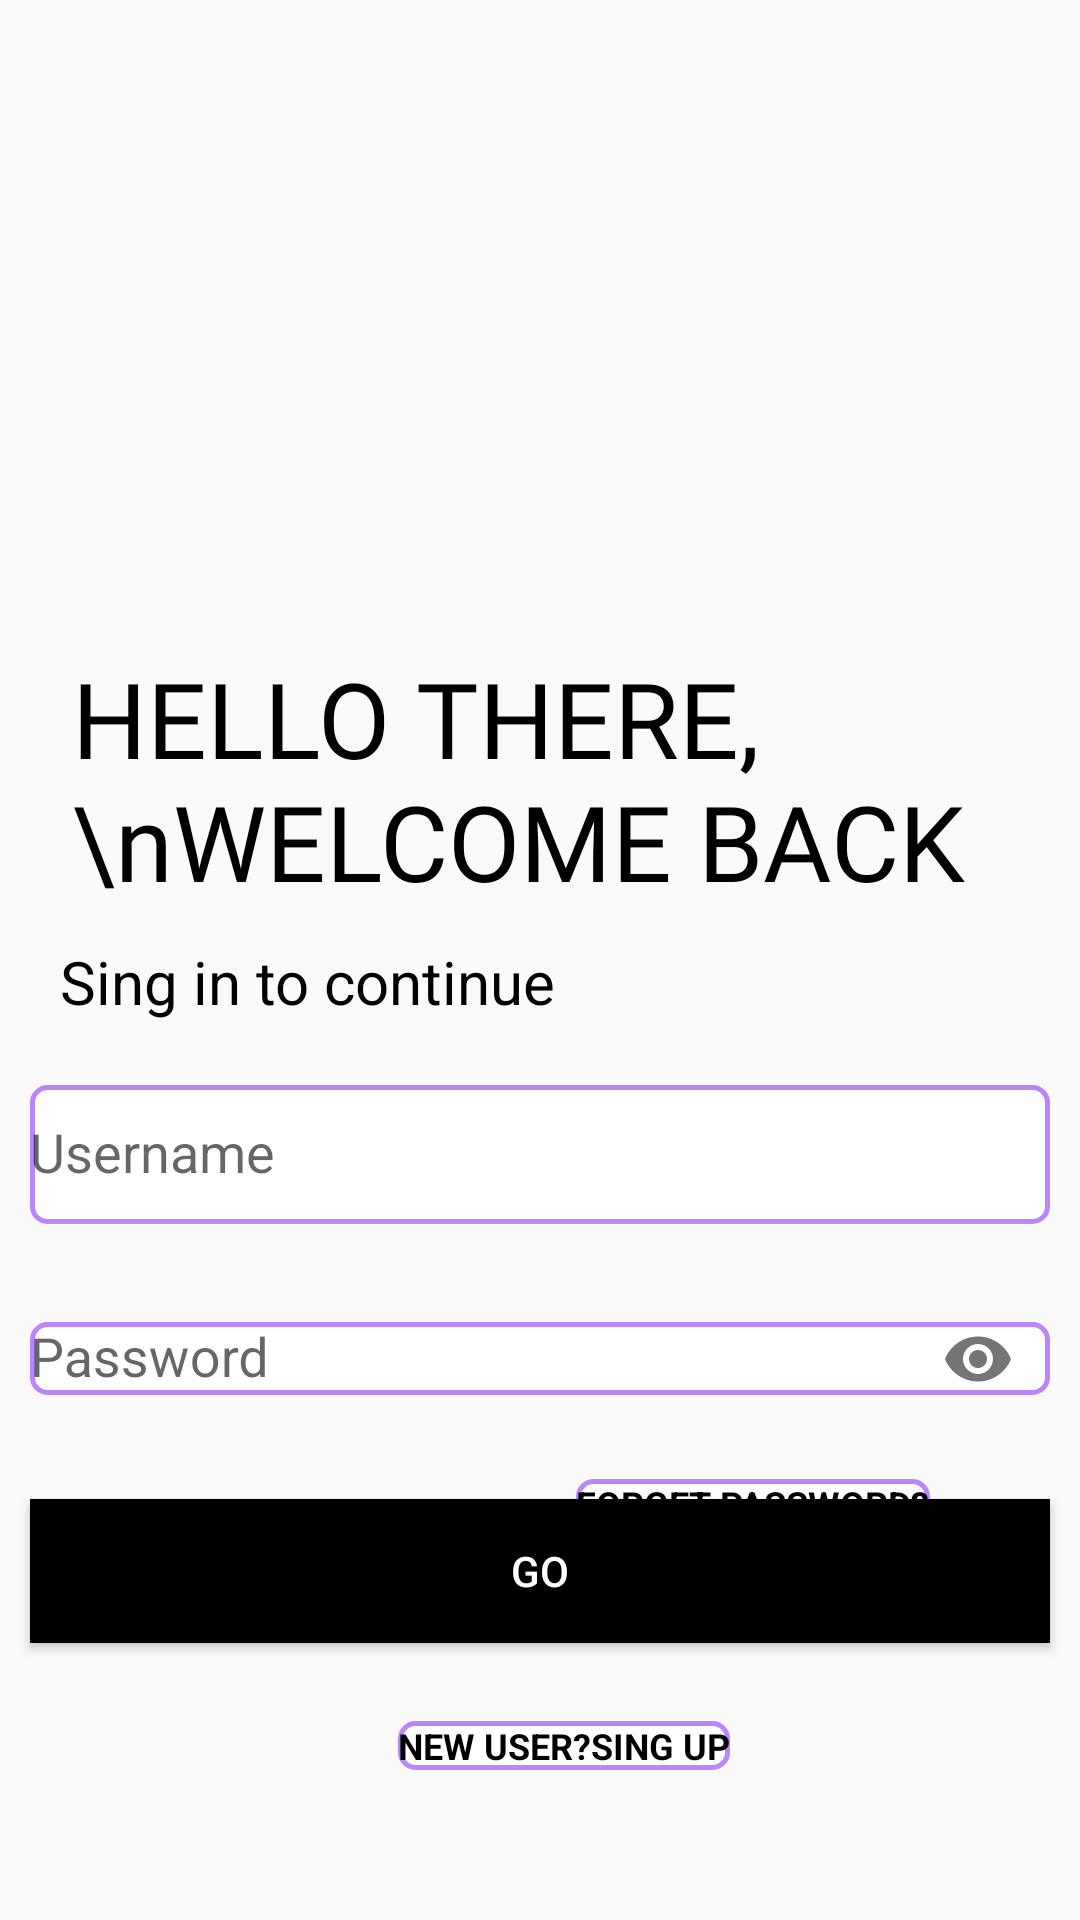

Produce the Android XML layout that renders to this screen, including the resource entries it uses.
<!-- AndroidManifest.xml: application theme Theme.Lesson1 -->
<!-- res/layout/activity_main.xml -->
<?xml version="1.0" encoding="utf-8"?>
<androidx.constraintlayout.widget.ConstraintLayout xmlns:android="http://schemas.android.com/apk/res/android"
    xmlns:app="http://schemas.android.com/apk/res-auto"
    xmlns:tools="http://schemas.android.com/tools"
    android:layout_width="match_parent"
    android:layout_height="match_parent"
    tools:context=".MainActivity"
    tools:ignore="ExtraText">

    <ImageView
        android:id="@+id/car"
        android:layout_width="235sp"
        android:layout_height="200sp"
        android:layout_marginStart="20sp"
        app:layout_constraintStart_toStartOf="parent"
        app:layout_constraintTop_toTopOf="parent" />

    <TextView
        android:id="@+id/hello_there"
        android:layout_width="wrap_content"
        android:layout_height="wrap_content"
        android:layout_marginStart="24dp"
        android:layout_marginTop="16dp"
        android:fontFamily="@font/aika"
        android:text="HELLO THERE,\nWELCOME BACK"
        android:textColor="@color/black"
        android:textSize="35sp"
        app:layout_constraintStart_toStartOf="parent"
        app:layout_constraintTop_toBottomOf="@id/car" />

    <TextView
        android:id="@+id/sing"
        android:layout_width="wrap_content"
        android:layout_height="wrap_content"
        android:layout_marginStart="20dp"
        android:layout_marginTop="10dp"
        android:text="Sing in to continue"
        android:textColor="@color/black"
        android:textSize="20dp"
        app:layout_constraintStart_toStartOf="parent"
        app:layout_constraintTop_toBottomOf="@id/hello_there" />


    <com.google.android.material.textfield.TextInputLayout
        android:id="@+id/user"
        android:layout_width="match_parent"
        android:layout_height="wrap_content"
        android:layout_marginHorizontal="10sp"
        android:layout_marginTop="10sp"
        app:layout_constraintStart_toStartOf="parent"
        app:layout_constraintTop_toBottomOf="@id/sing">

        <com.google.android.material.textfield.TextInputEditText
            android:id="@+id/gg"
            android:layout_width="match_parent"
            android:layout_height="wrap_content"
            android:background="@drawable/kari"
            android:hint="Username"
            android:paddingVertical="11sp"
            android:textSize="18sp"/>


    </com.google.android.material.textfield.TextInputLayout>

    <com.google.android.material.textfield.TextInputLayout
        android:id="@+id/fresh"
        android:layout_width="match_parent"
        android:layout_height="wrap_content"
        android:layout_marginHorizontal="10sp"
        android:layout_marginTop="10sp"

        app:layout_constraintTop_toBottomOf="@id/user"
        app:passwordToggleEnabled="true">

        <com.google.android.material.textfield.TextInputEditText
            android:id="@+id/password"
            android:layout_width="match_parent"
            android:layout_height="wrap_content"
            android:background="@drawable/kari"
            android:hint="Password"
            android:inputType="textPassword" />


    </com.google.android.material.textfield.TextInputLayout>

    <TextView
        android:layout_width="wrap_content"
        android:layout_height="wrap_content"
        android:layout_marginTop="16sp"
        android:layout_marginEnd="50sp"
        android:background="@drawable/kari"
        android:text="FORGET PASSWORD?"
        android:textColor="@color/black"
        android:textSize="12sp"
        android:textStyle="bold"
        app:layout_constraintEnd_toEndOf="parent"
        app:layout_constraintTop_toBottomOf="@+id/fresh" />

    <Button
        android:id="@+id/go"
        android:layout_width="match_parent"
        android:layout_height="wrap_content"
        android:layout_marginHorizontal="10sp"
        android:layout_marginBottom="70dp"
        android:background="@color/black"
        android:text="GO"
        android:textColor="@color/white"
        app:layout_constraintBottom_toBottomOf="parent"
        app:layout_constraintStart_toEndOf="parent"
        app:layout_constraintTop_toBottomOf="@+id/fresh"
        app:layout_constraintVertical_bias="0.504" />

    <TextView
        android:id="@+id/new_user"
        android:layout_width="wrap_content"
        android:layout_height="wrap_content"
        android:layout_marginVertical="50sp"
        android:layout_marginStart="16sp"
        android:layout_marginTop="20sp"
        android:background="@drawable/kari"
        android:text="NEW USER?SING UP"
        android:textColor="@color/black"
        android:textSize="12sp"
        android:textStyle="bold"
        app:layout_constraintBottom_toBottomOf="parent"
        app:layout_constraintEnd_toEndOf="parent"
        app:layout_constraintStart_toStartOf="parent" />
</androidx.constraintlayout.widget.ConstraintLayout>
<!-- resources referenced by this layout -->
<resources>
  <color name="black">#FF000000</color>
  <color name="white">#FFFFFFFF</color>
  <!-- drawable kari (drawable) -->
  <?xml version="1.0" encoding="utf-8"?>
  <selector xmlns:android="http://schemas.android.com/apk/res/android">
      <item android:state_enabled="true" android:state_focused="true">
          <shape android:shape="rectangle">
              <solid android:color="@color/white" />
              <corners android:radius="5dp" />
              <stroke android:width="2dp" android:color="@color/black" />
          </shape>
      </item>
  
  
      <item android:state_enabled="true">
          <shape android:shape="rectangle">
              <solid android:color="@color/white" />
              <corners android:radius="5dp" />
              <stroke android:width="1.5sp" android:color="@color/purple_200" />
  
          </shape>
  
      </item>
  
  </selector>
  <style name="Theme.Lesson1" parent="Theme.MaterialComponents.DayNight.NoActionBar.Bridge">
          
          <item name="colorPrimary">@color/purple_500</item>
          <item name="colorPrimaryVariant">@color/purple_700</item>
          <item name="colorOnPrimary">@color/white</item>
          
          <item name="colorSecondary">@color/teal_200</item>
          <item name="colorSecondaryVariant">@color/teal_700</item>
          <item name="colorOnSecondary">@color/black</item>
          
          <item name="android:statusBarColor" tools:targetApi="l">?attr/colorPrimaryVariant</item>
          
      </style>
  <color name="purple_200">#FFBB86FC</color>
  <color name="purple_500">#FF6200EE</color>
  <color name="purple_700">#140140</color>
  <color name="teal_200">#FF03DAC5</color>
  <color name="teal_700">#FF018786</color>
</resources>
